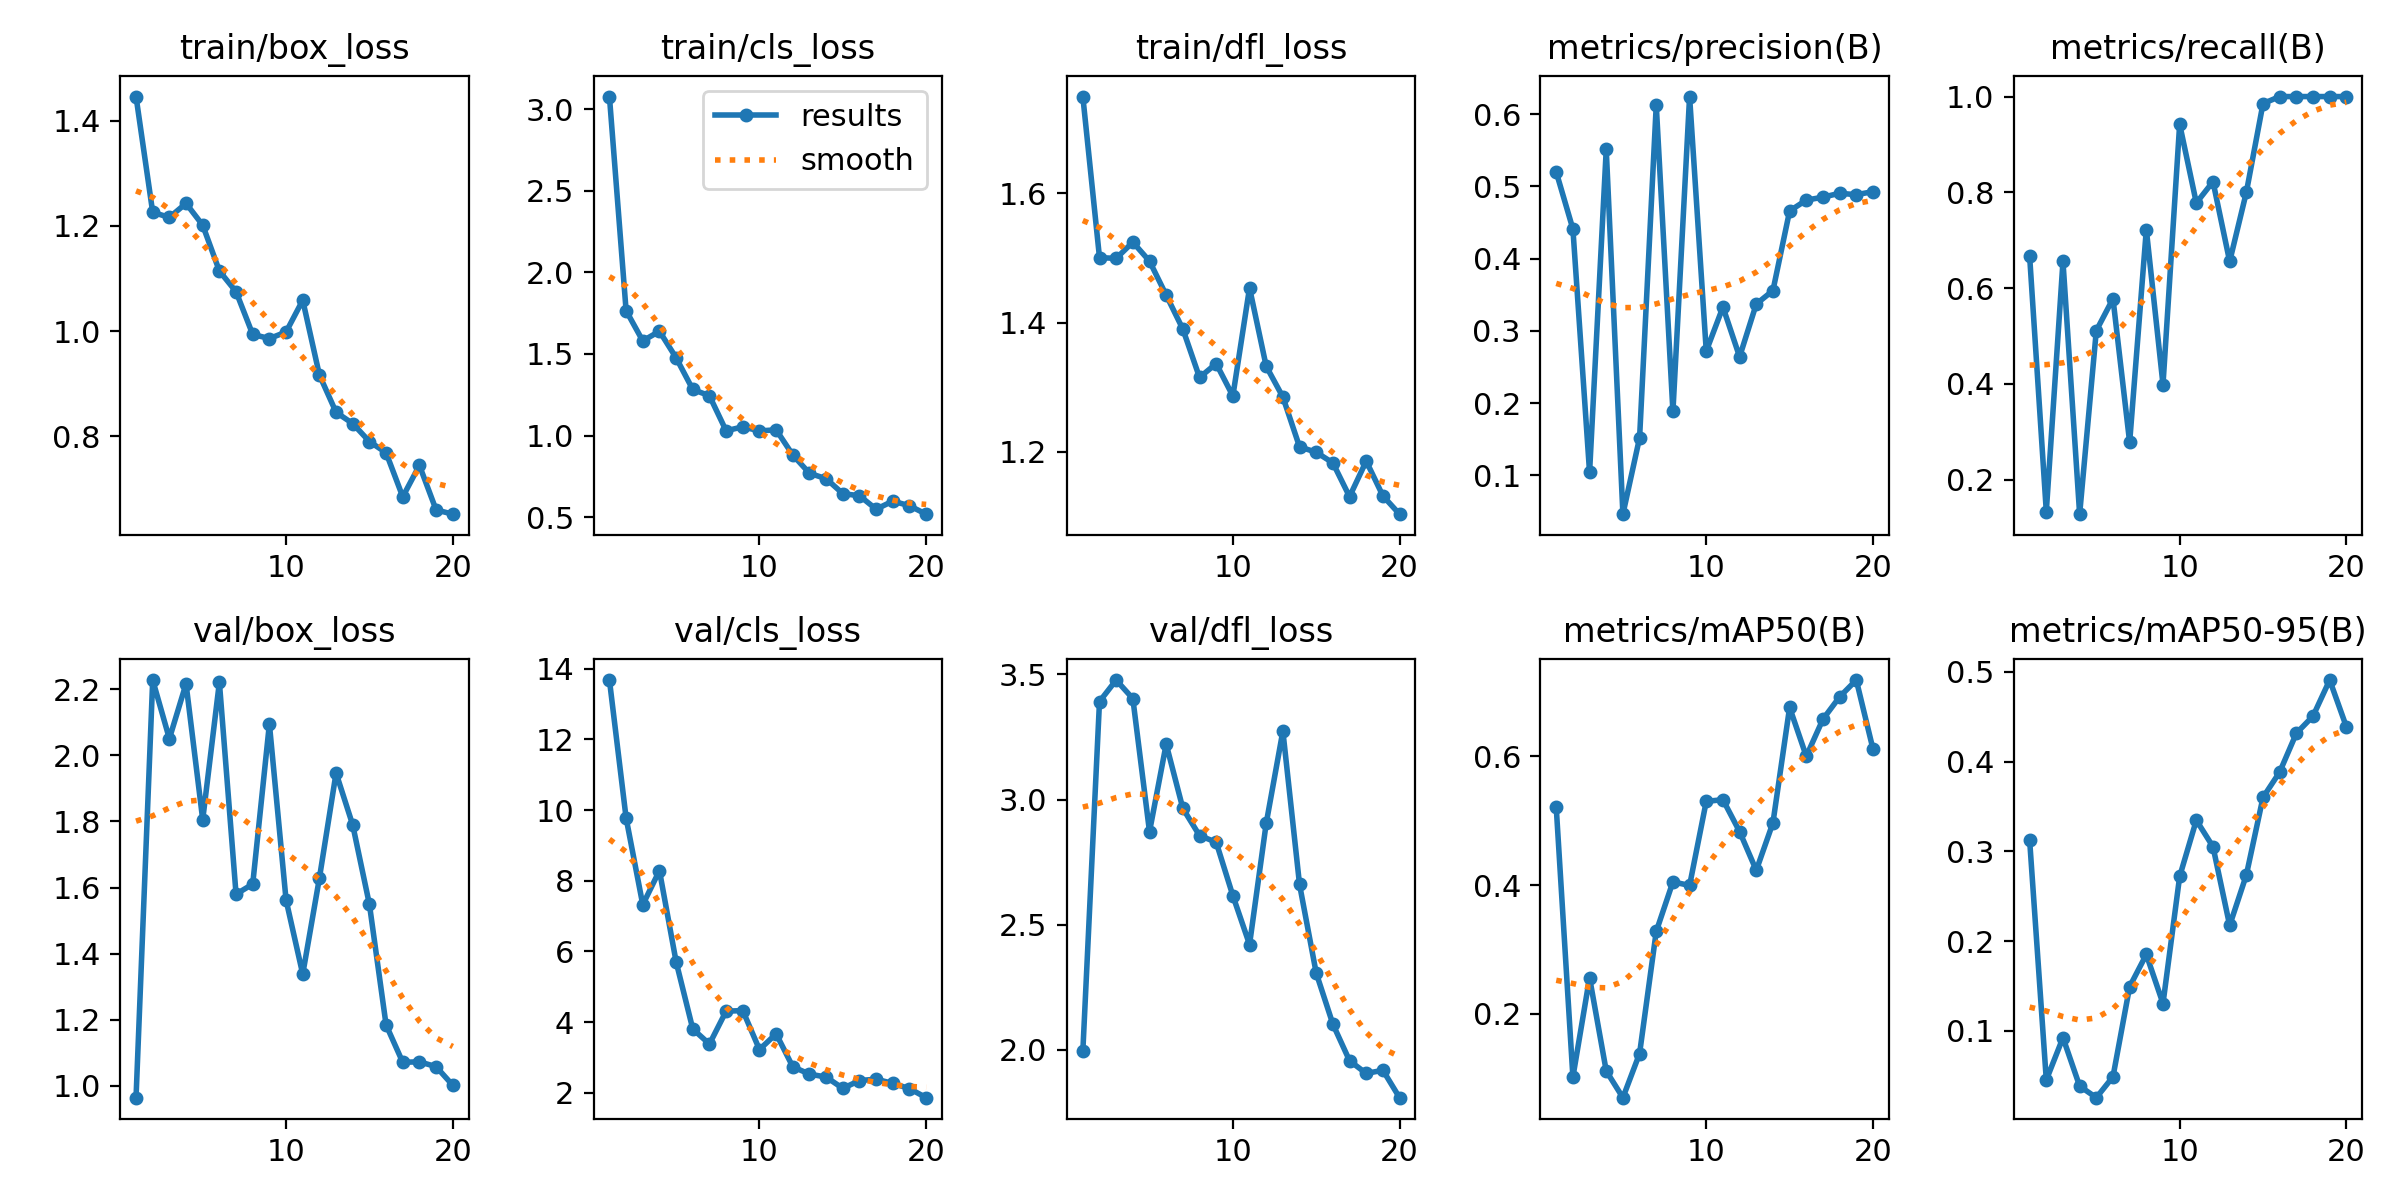

Values plotted in this chart, from the file beside it:
epoch, time, train/box_loss, train/cls_loss, train/dfl_loss, metrics/precision(B), metrics/recall(B), metrics/mAP50(B), metrics/mAP50-95(B), val/box_loss, val/cls_loss, val/dfl_loss, lr/pg0, lr/pg1, lr/pg2
1, 4.04, 1.446, 3.079, 1.75, 0.5197, 0.6667, 0.5208, 0.3126, 0.9641, 13.68, 1.995, 0.0004287, 0.0004287, 0.0004287
2, 7.216, 1.226, 1.766, 1.501, 0.4409, 0.1333, 0.1021, 0.04546, 2.228, 9.778, 3.391, 0.0008602, 0.0008602, 0.0008602
3, 9.594, 1.216, 1.58, 1.499, 0.1039, 0.6556, 0.2562, 0.09256, 2.051, 7.323, 3.477, 0.001245, 0.001245, 0.001245
4, 12, 1.243, 1.64, 1.524, 0.5509, 0.1278, 0.1115, 0.03864, 2.217, 8.288, 3.403, 0.001217, 0.001217, 0.001217
5, 14.43, 1.201, 1.477, 1.495, 0.04617, 0.5111, 0.07001, 0.02576, 1.806, 5.709, 2.871, 0.001146, 0.001146, 0.001146
6, 16.9, 1.114, 1.283, 1.443, 0.1519, 0.5778, 0.1385, 0.04904, 2.221, 3.807, 3.221, 0.001075, 0.001075, 0.001075
7, 19.45, 1.075, 1.244, 1.39, 0.6123, 0.2778, 0.3281, 0.1494, 1.58, 3.381, 2.964, 0.001005, 0.001005, 0.001005
8, 21.94, 0.9935, 1.029, 1.315, 0.1884, 0.7222, 0.405, 0.1852, 1.611, 4.312, 2.856, 0.0009339, 0.0009339, 0.0009339
9, 24.43, 0.9857, 1.053, 1.337, 0.6242, 0.3985, 0.3995, 0.1305, 2.095, 4.327, 2.829, 0.0008631, 0.0008631, 0.0008631
10, 26.85, 0.9981, 1.028, 1.286, 0.2719, 0.9423, 0.53, 0.272, 1.562, 3.225, 2.616, 0.0007924, 0.0007924, 0.0007924
11, 31.34, 1.059, 1.035, 1.454, 0.3328, 0.7778, 0.5326, 0.3347, 1.338, 3.67, 2.421, 0.0007216, 0.0007216, 0.0007216
12, 34.11, 0.9163, 0.8806, 1.332, 0.2639, 0.8222, 0.483, 0.3051, 1.629, 2.738, 2.905, 0.0006509, 0.0006509, 0.0006509
13, 36.4, 0.8454, 0.7684, 1.285, 0.337, 0.6556, 0.4229, 0.2175, 1.947, 2.529, 3.273, 0.0005802, 0.0005802, 0.0005802
14, 38.78, 0.8239, 0.7351, 1.208, 0.3557, 0.8, 0.4967, 0.2737, 1.789, 2.447, 2.661, 0.0005094, 0.0005094, 0.0005094
15, 41.1, 0.7897, 0.6435, 1.199, 0.4658, 0.9853, 0.6759, 0.3601, 1.549, 2.126, 2.307, 0.0004387, 0.0004387, 0.0004387
16, 43.41, 0.7684, 0.6306, 1.183, 0.4808, 1, 0.6, 0.3883, 1.184, 2.348, 2.103, 0.000368, 0.000368, 0.000368
17, 45.75, 0.6845, 0.5482, 1.131, 0.4849, 1, 0.6576, 0.4315, 1.071, 2.386, 1.957, 0.0002972, 0.0002972, 0.0002972
18, 48.17, 0.7444, 0.5977, 1.186, 0.4903, 1, 0.6922, 0.4506, 1.073, 2.266, 1.906, 0.0002265, 0.0002265, 0.0002265
19, 50.95, 0.6597, 0.5692, 1.132, 0.4883, 1, 0.7183, 0.4907, 1.058, 2.12, 1.919, 0.0001558, 0.0001558, 0.0001558
20, 54.16, 0.6515, 0.5176, 1.104, 0.4926, 1, 0.6113, 0.4387, 1.002, 1.863, 1.81, 8.50255e-05, 8.50255e-05, 8.50255e-05
